Labelled photos from "dataset", an image-classification folder in skiltion/siris. The possible labels are: dragonfly, mantis.

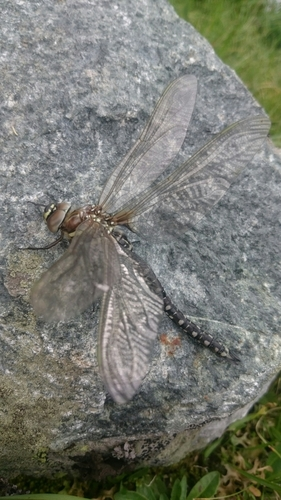
Label: dragonfly

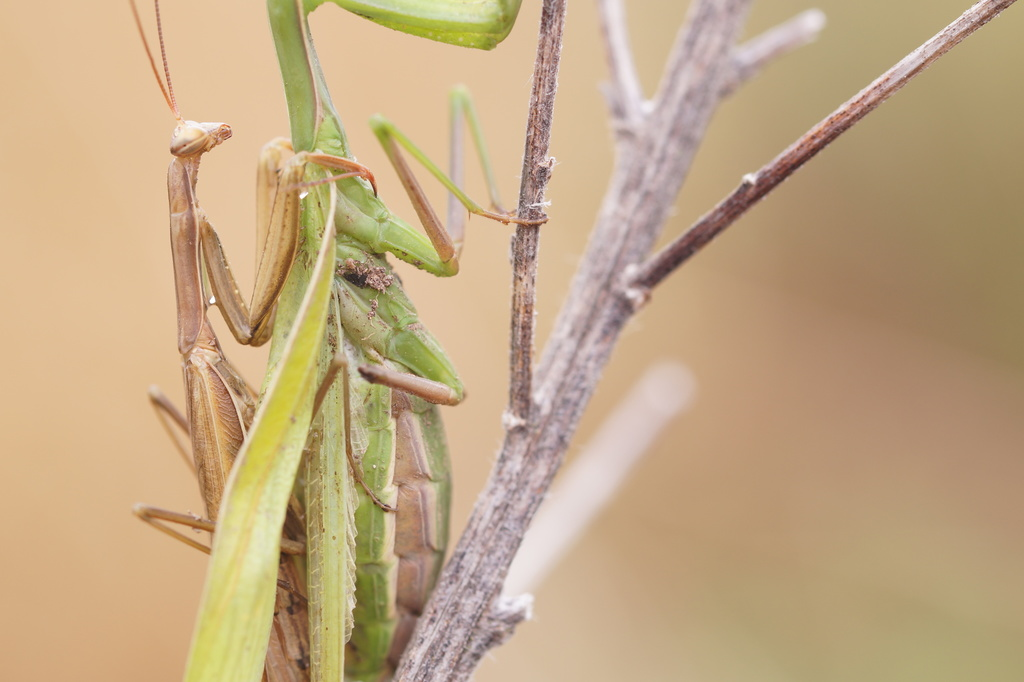
Label: mantis

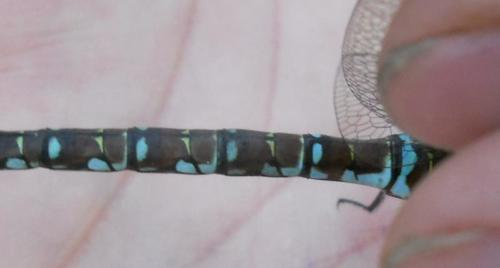
Label: dragonfly

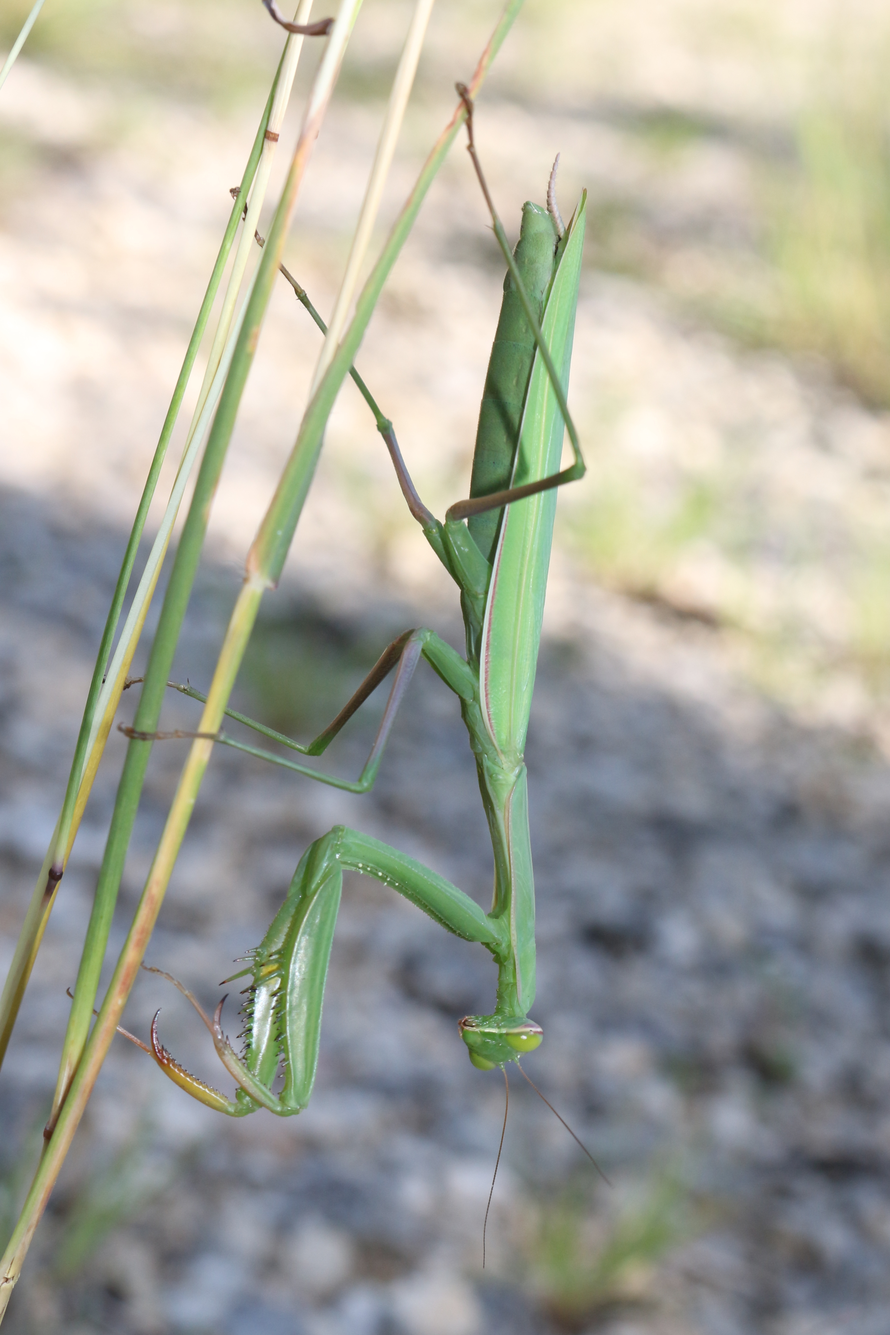
Label: mantis

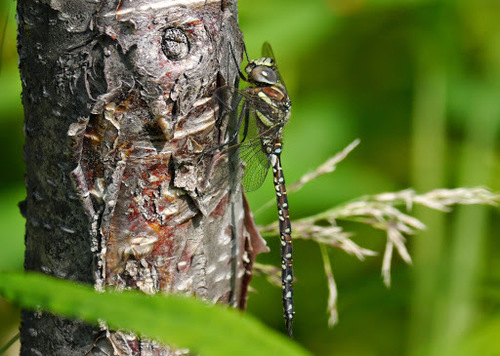
Label: dragonfly

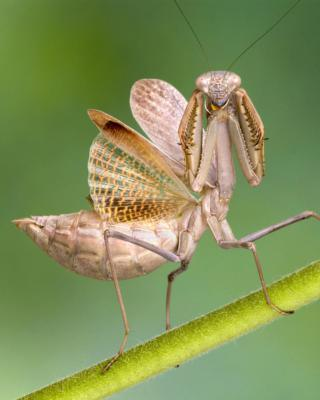
Label: mantis
